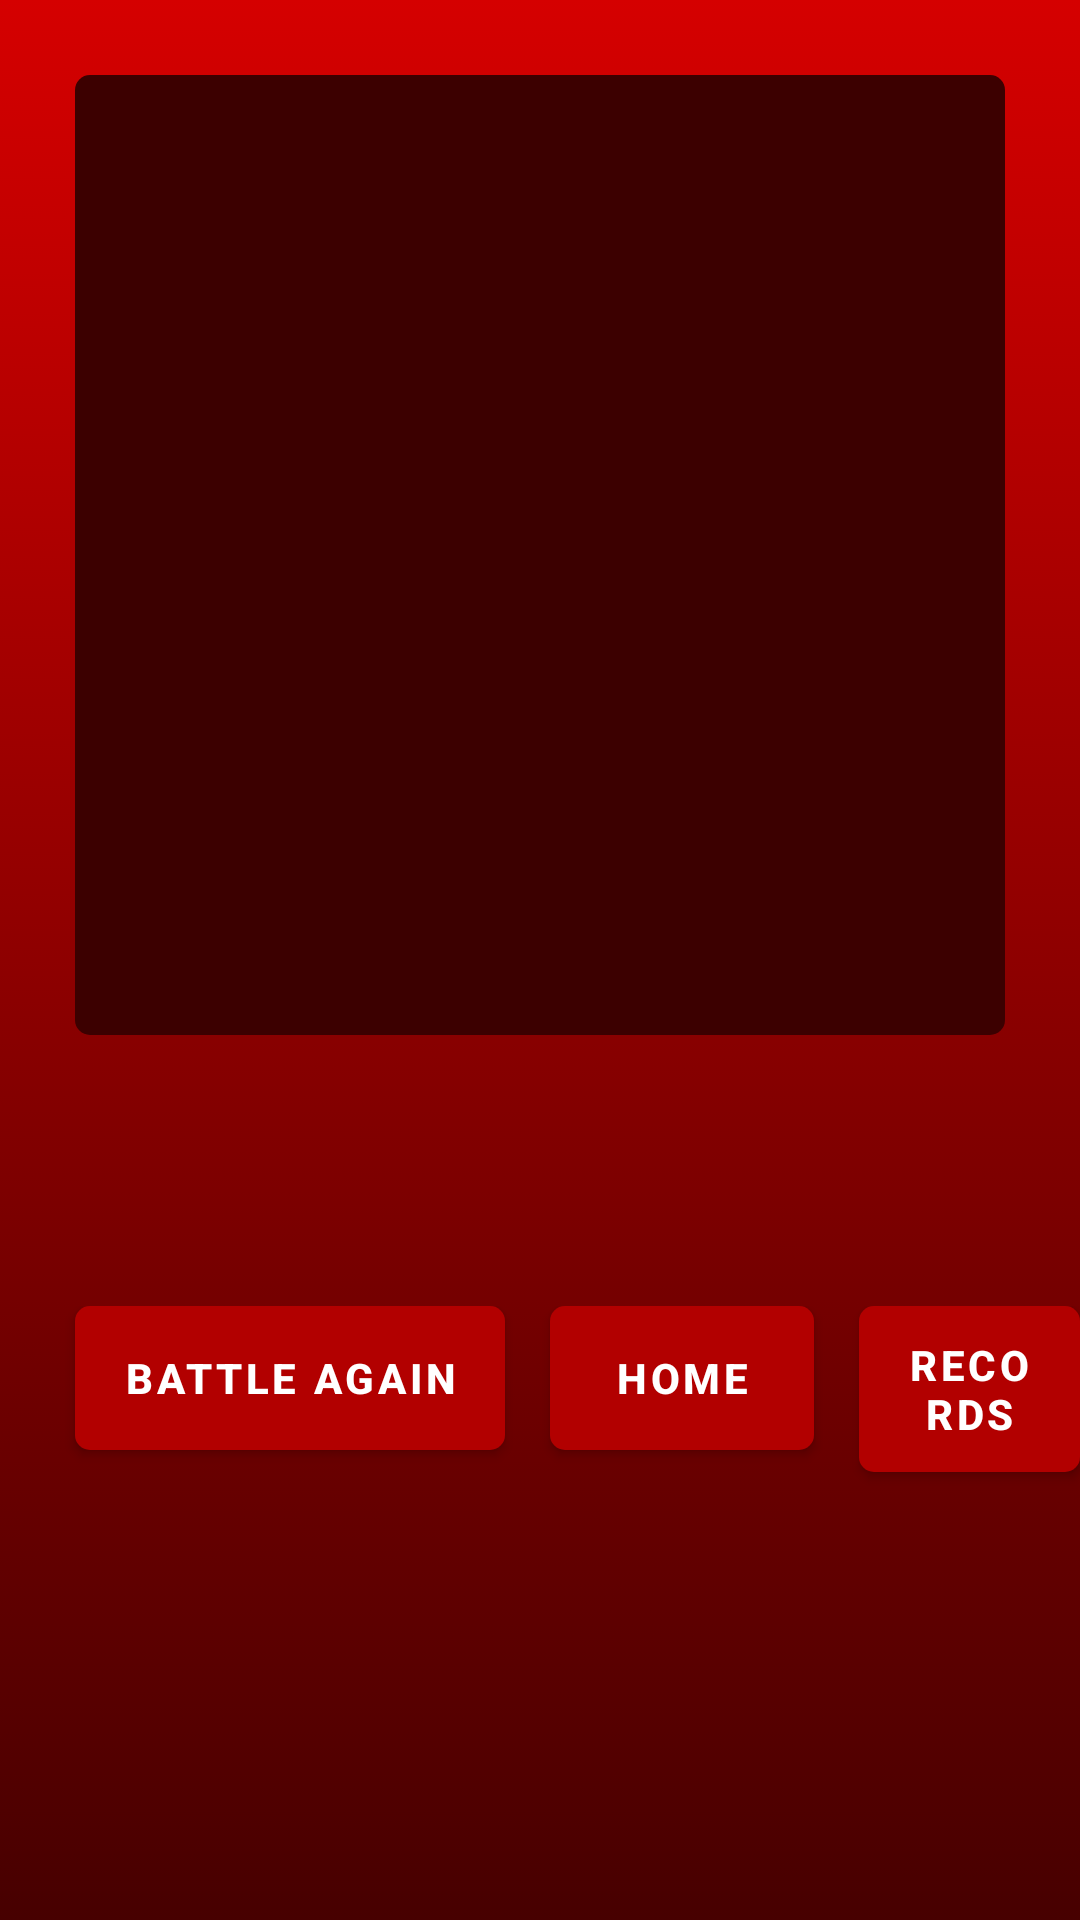

Android layout source for this screen:
<!-- AndroidManifest.xml: fallback theme Theme.MaterialComponents.DayNight.NoActionBar -->
<!-- res/layout/activity_main1.xml -->
<?xml version="1.0" encoding="utf-8"?>
<LinearLayout xmlns:android="http://schemas.android.com/apk/res/android"
    xmlns:app="http://schemas.android.com/apk/res-auto"
    xmlns:tools="http://schemas.android.com/tools"
    android:layout_width="match_parent"
    android:orientation="vertical"
    android:background="@drawable/main_bg"
    android:layout_height="match_parent"
    android:theme="@style/AppTheme2"
    tools:context="com.anuntah.marvel_tictactoe.MainActivity">

    <LinearLayout
        android:layout_margin="25dp"
        android:padding="16dp"
        android:background="@drawable/rounded_corner_button_red"
        android:orientation="vertical"
        android:id="@+id/linearLayout"
        android:layout_width="match_parent"
        android:layout_height="320dp">
    </LinearLayout>

        <TextView
            android:layout_marginBottom="12dp"
            android:layout_width="wrap_content"
            android:layout_height="wrap_content"
            android:textStyle="bold"
            android:textColor="#ffff00"
            android:gravity="center"
            android:layout_gravity="center_horizontal"
            android:textSize="40sp"
            android:id="@+id/tvWinner"
             />
        <LinearLayout
            android:layout_width="match_parent"
            android:layout_height="67dp">
            <Button
                android:onClick="reset"
                android:textStyle="bold"
                android:background="@drawable/rounded_corner_button_red"
                android:layout_marginStart="25dp"
                android:id="@+id/btn2"
                android:textColor="#fff"
                android:layout_width="wrap_content"
                android:layout_height="wrap_content"
                android:text="Battle Again"
                android:layout_gravity="center_horizontal"
                />
            <Button
                android:onClick="home"
                android:textStyle="bold"
                android:background="@drawable/rounded_corner_button_red"
                android:layout_marginStart="15dp"
                android:id="@+id/btn4"
                android:layout_width="wrap_content"
                android:layout_height="wrap_content"
                android:text="Home"
                android:textColor="#fff"
                android:layout_gravity="center_horizontal"
                />
            <Button
                android:onClick="records"
                android:textStyle="bold"
                android:background="@drawable/rounded_corner_button_red"
                android:layout_marginStart="15dp"
                android:id="@+id/btn3"
                android:layout_width="wrap_content"
                android:layout_height="wrap_content"
                android:text="Records"
                android:textColor="#fff"
                android:layout_gravity="center_horizontal"
                />
        </LinearLayout>

</LinearLayout>
<!-- resources referenced by this layout -->
<resources>
  <!-- drawable main_bg (drawable) -->
  <?xml version="1.0" encoding="utf-8"?>
  <selector xmlns:android="http://schemas.android.com/apk/res/android">
  
      <item>
          <shape>
              <gradient
                  android:angle="90"
                  android:startColor="#470000"
                  android:endColor="#D50000"
                  android:type="linear"
                  />
          </shape>
      </item>
  
  
  </selector>
  <!-- drawable rounded_corner_button_red (drawable) -->
  <?xml version="1.0" encoding="utf-8"?>
  <selector xmlns:android="http://schemas.android.com/apk/res/android">
  
      <item android:state_pressed="false" android:state_focused="false">
          <shape>
              <solid
                  android:color="#3c0000"/>
  
  
              <corners
                  android:radius="5dp" />
          </shape>
      </item>
  
  </selector>
  <style name="AppTheme2" parent="Theme.AppCompat.Light.DarkActionBar">
          
          <item name="colorPrimary">@color/colorPrimary</item>
          <item name="colorPrimaryDark">@color/colorPrimaryDark</item>
          <item name="colorAccent">@color/colorAccent</item>
      </style>
  <color name="colorPrimary">#b20000</color>
  <color name="colorPrimaryDark">#470000</color>
  <color name="colorAccent">#FF4081</color>
</resources>
